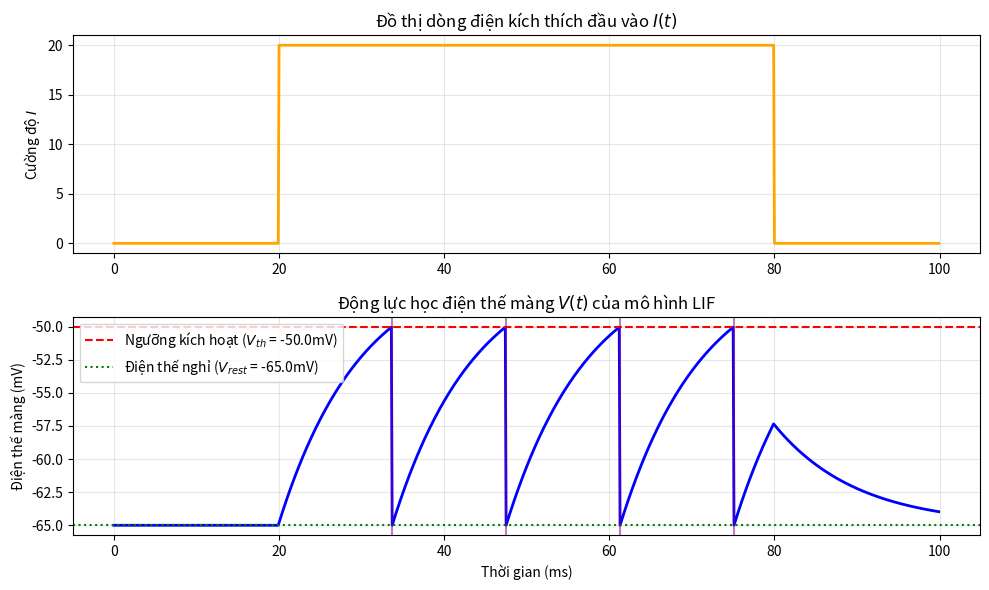

This figure's Python source:
import numpy as np
import matplotlib.pyplot as plt

# 1. Khai báo các siêu tham số sinh học và cấu hình mô phỏng
T = 100.0          # Tổng thời gian mô phỏng (ms)
dt = 0.1           # Bước thời gian rời rạc hóa (ms)
time = np.arange(0, T, dt) # Vector thời gian

tau_m = 10.0       # Hằng số thời gian màng (ms)
V_rest = -65.0     # Điện thế nghỉ tĩnh (mV)
V_th = -50.0       # Ngưỡng kích hoạt phát xung (mV)
V_reset = -65.0    # Điện thế trạng thái thiết lập lại (mV)
R = 1.0            # Trở kháng màng (đơn vị quy chuẩn)

# 2. Xây dựng hàm kích thích đầu vào I(t)
# Thiết lập xung vuông cường độ 20 đơn vị trong khoảng thời gian [20, 80] ms
I = np.zeros(len(time))
I[int(20/dt) : int(80/dt)] = 20.0 

# 3. Khởi tạo mảng lưu trữ biến trạng thái
V = np.zeros(len(time))
V[0] = V_rest      # Điều kiện ban đầu V(0) = V_rest
spike_times = []   # Mảng ghi nhận tọa độ thời gian của các xung

# 4. Tích phân số học theo phương pháp Euler
for i in range(1, len(time)):
    # Tính toán gradient điện thế theo phương trình LIF
    dV_dt = (-(V[i-1] - V_rest) + R * I[i]) / tau_m
    
    # Cập nhật trạng thái V(t)
    V[i] = V[i-1] + dV_dt * dt
    
    # Hàm kích hoạt bước nhảy (Heaviside step function logic) cho Spiking
    if V[i] >= V_th:
        V[i] = V_reset                # Thực thi cơ chế reset
        spike_times.append(time[i])   # Lưu trữ thời điểm phát xung

# 5. Trực quan hóa dữ liệu (Data Visualization)
plt.figure(figsize=(10, 6))

# Đồ thị kích thích đầu vào
plt.subplot(2, 1, 1)
plt.plot(time, I, color='orange', linewidth=2)
plt.title("Đồ thị dòng điện kích thích đầu vào $I(t)$")
plt.ylabel("Cường độ $I$")
plt.grid(True, alpha=0.3)

# Đồ thị phản hồi điện thế màng
plt.subplot(2, 1, 2)
plt.plot(time, V, color='blue', linewidth=2)
plt.axhline(y=V_th, color='red', linestyle='--', label=f'Ngưỡng kích hoạt ($V_{{th}}$ = {V_th}mV)')
plt.axhline(y=V_rest, color='green', linestyle=':', label=f'Điện thế nghỉ ($V_{{rest}}$ = {V_rest}mV)')

# Trực quan hóa các sự kiện phát xung (Raster plot overlay)
for t_spike in spike_times:
    plt.axvline(x=t_spike, color='purple', linestyle='-', alpha=0.5)

plt.title("Động lực học điện thế màng $V(t)$ của mô hình LIF")
plt.xlabel("Thời gian (ms)")
plt.ylabel("Điện thế màng (mV)")
plt.legend()
plt.grid(True, alpha=0.3)

plt.tight_layout()
plt.show()

print(f"Tổng số xung kích hoạt trong toàn chu kỳ: {len(spike_times)}")
